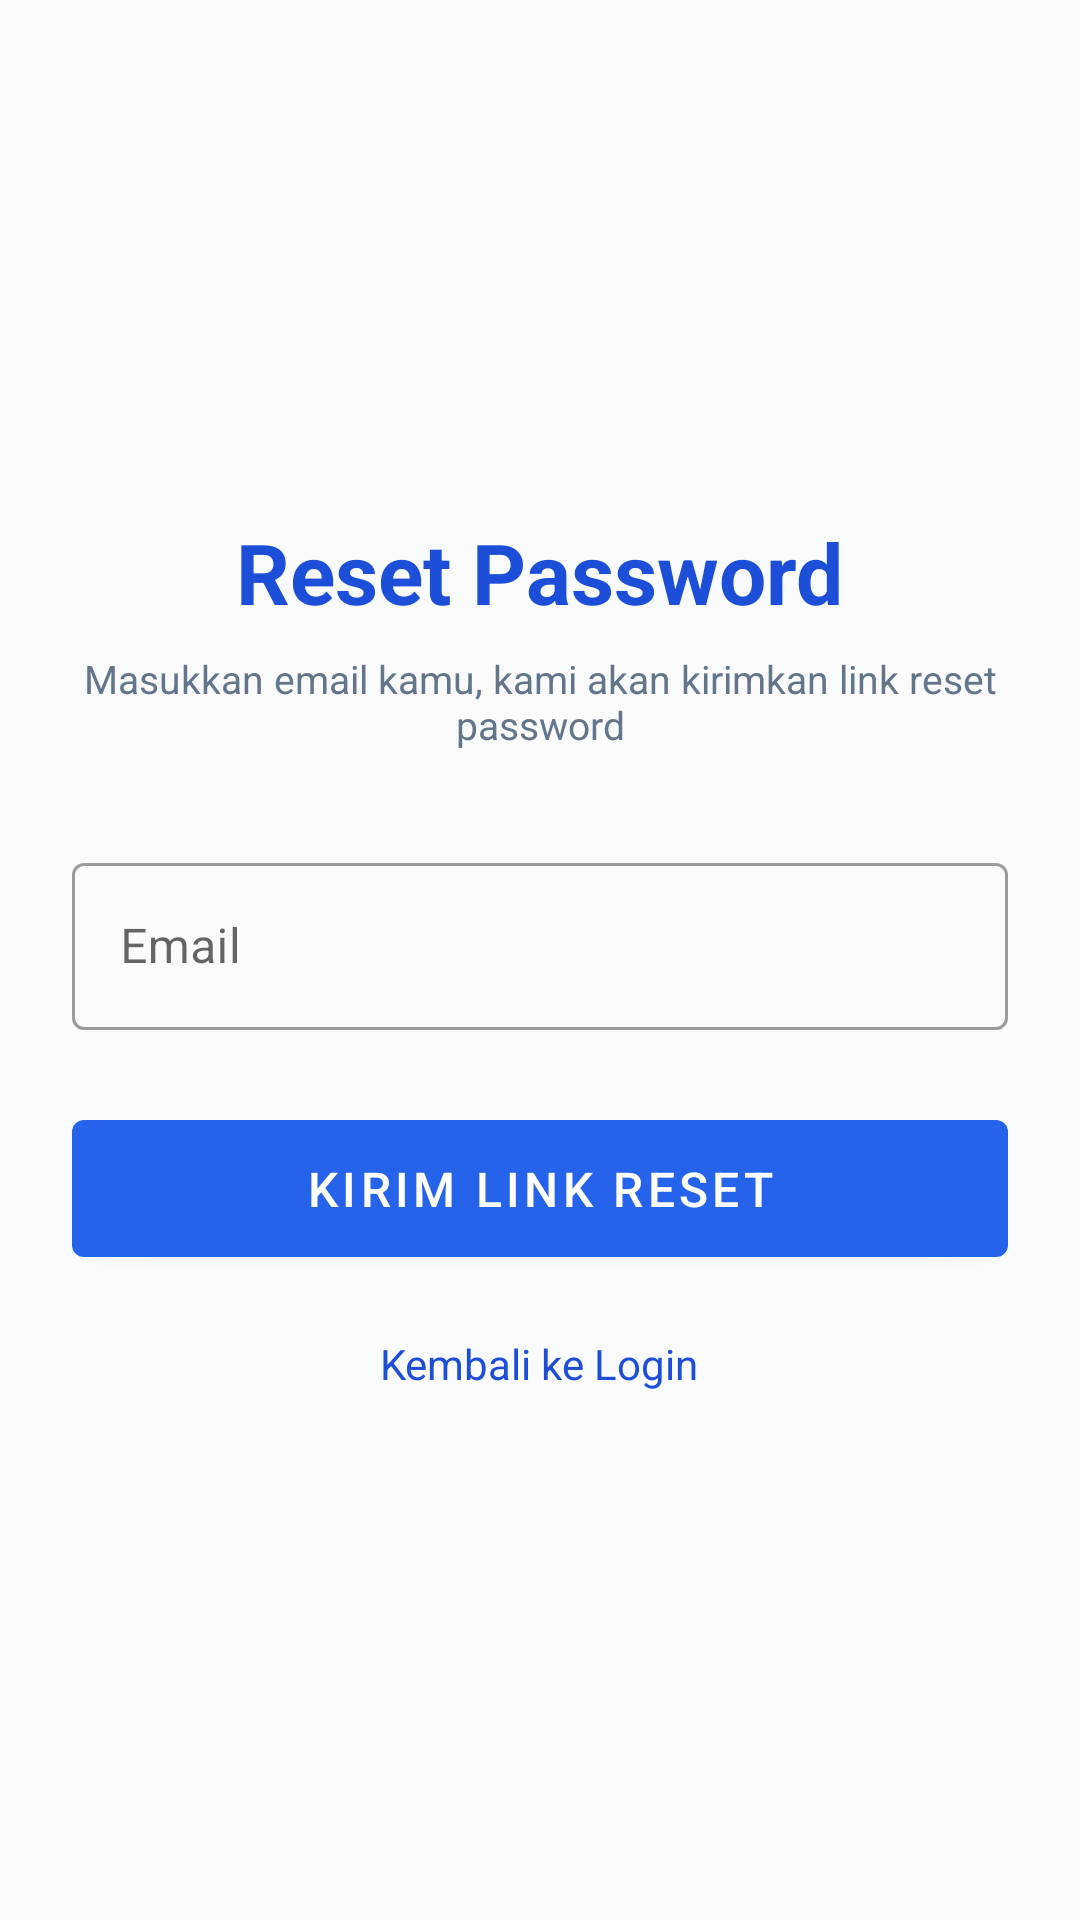

Layout XML and referenced resources for this Android screen:
<!-- AndroidManifest.xml: application theme Theme.EduTrack -->
<!-- res/layout/fragment_reset_password.xml -->
<?xml version="1.0" encoding="utf-8"?>
<LinearLayout xmlns:android="http://schemas.android.com/apk/res/android"
    android:layout_width="match_parent"
    android:layout_height="match_parent"
    android:orientation="vertical"
    android:padding="24dp"
    android:gravity="center">

    <TextView
        android:layout_width="wrap_content"
        android:layout_height="wrap_content"
        android:text="Reset Password"
        android:textSize="28sp"
        android:textStyle="bold"
        android:textColor="#1D4ED8"
        android:layout_marginBottom="8dp"/>

    <TextView
        android:layout_width="wrap_content"
        android:layout_height="wrap_content"
        android:text="Masukkan email kamu, kami akan kirimkan link reset password"
        android:textSize="13sp"
        android:textColor="#64748B"
        android:gravity="center"
        android:layout_marginBottom="32dp"/>

    <com.google.android.material.textfield.TextInputLayout
        android:id="@+id/tilEmail"
        style="@style/Widget.MaterialComponents.TextInputLayout.OutlinedBox"
        android:layout_width="match_parent"
        android:layout_height="wrap_content"
        android:hint="Email"
        android:layout_marginBottom="24dp">
        <com.google.android.material.textfield.TextInputEditText
            android:id="@+id/etEmail"
            android:layout_width="match_parent"
            android:layout_height="wrap_content"
            android:inputType="textEmailAddress"/>
    </com.google.android.material.textfield.TextInputLayout>

    <com.google.android.material.button.MaterialButton
        android:id="@+id/btnResetPassword"
        android:layout_width="match_parent"
        android:layout_height="wrap_content"
        android:text="Kirim Link Reset"
        android:textSize="16sp"
        android:padding="12dp"
        android:layout_marginBottom="16dp"/>

    <TextView
        android:id="@+id/tvBackToLogin"
        android:layout_width="wrap_content"
        android:layout_height="wrap_content"
        android:text="Kembali ke Login"
        android:textColor="#1D4ED8"
        android:padding="4dp"/>

    <ProgressBar
        android:id="@+id/progressBar"
        android:layout_width="wrap_content"
        android:layout_height="wrap_content"
        android:visibility="gone"
        android:layout_marginTop="16dp"/>

</LinearLayout>
<!-- resources referenced by this layout -->
<resources>
  <style name="Theme.EduTrack" parent="Theme.MaterialComponents.Light.NoActionBar">
          <item name="colorPrimary">@color/primary</item>
          <item name="colorPrimaryDark">@color/primary_dark</item>
          <item name="colorAccent">@color/primary</item>
          <item name="android:windowBackground">@color/bg_main</item>
          <item name="android:statusBarColor">@color/bg_dark</item>
          <item name="android:navigationBarColor">@color/bg_card</item>
      </style>
  <color name="primary">#2563EB</color>
  <color name="primary_dark">#1D4ED8</color>
  <color name="bg_main">#F8FAFC</color>
  <color name="bg_dark">#0F172A</color>
  <color name="bg_card">#FFFFFF</color>
</resources>
